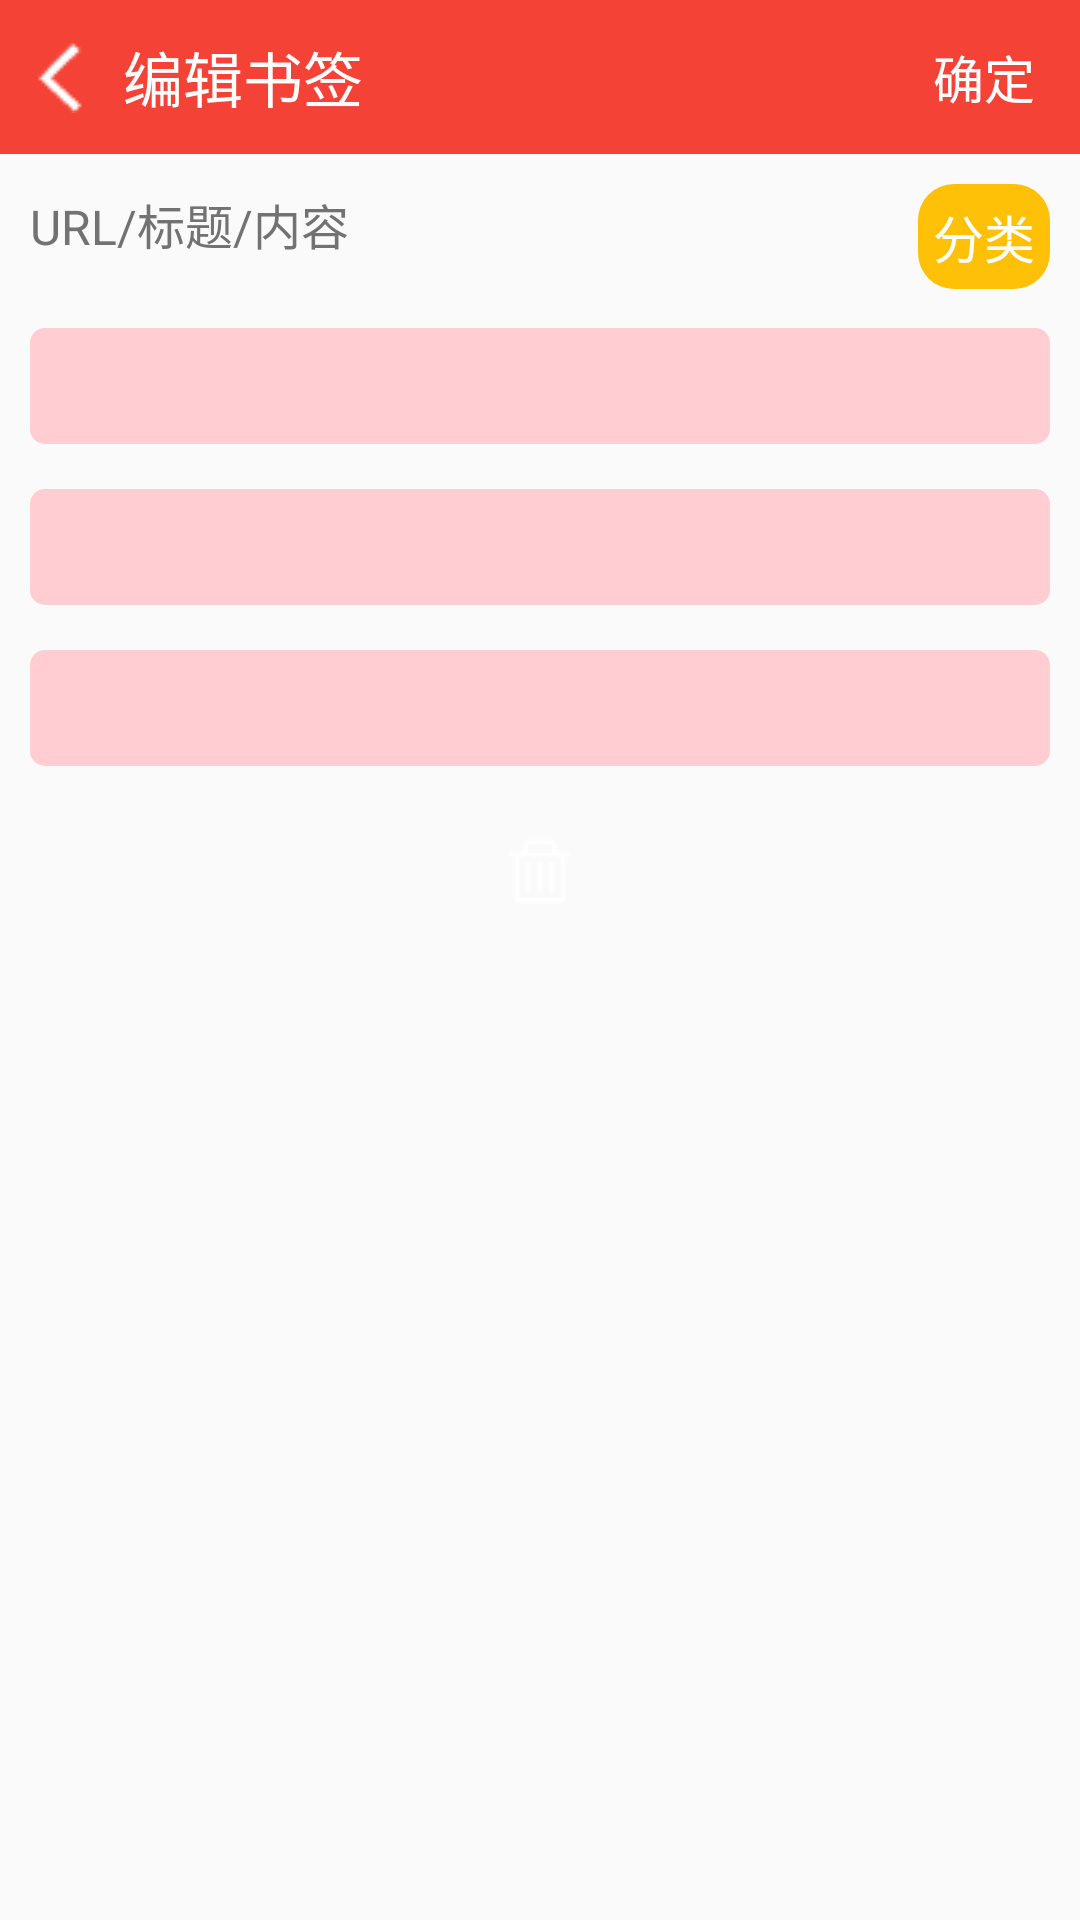

Here is an Android app screen rendered from its layout file. Give the layout XML and the strings, colors and styles it references.
<!-- AndroidManifest.xml: application theme myTheme -->
<!-- res/layout/fragment_favorite_edit.xml -->
<?xml version="1.0" encoding="utf-8"?>
<FrameLayout
    android:id="@+id/fl_fav_edit"
    xmlns:android="http://schemas.android.com/apk/res/android"
    android:layout_width="match_parent"
    android:layout_height="match_parent">
<LinearLayout
    android:orientation="vertical" android:layout_width="match_parent"
    android:layout_height="match_parent">
    <LinearLayout
        android:layout_width="match_parent"
        android:layout_height="wrap_content"
        android:orientation="horizontal"
        android:layout_gravity="top"
        android:padding="5dp"
        android:background="@color/colorPrimary"
        >
        <ImageView
            android:id="@+id/iv_fav_edit_back"
            android:background="@drawable/bt_common"
            android:clickable="true"
            android:layout_marginLeft="3dp"
            android:layout_marginRight="3dp"
            android:layout_width="wrap_content"
            android:layout_height="match_parent"
            android:src="@drawable/left"/>
            <TextView
                android:id="@+id/et_input"
                android:background="@drawable/et_webline"
                android:singleLine="true"
                android:layout_width="wrap_content"
                android:layout_height="wrap_content"
                android:layout_marginRight="2dp"
                android:layout_weight="1"
                android:padding="6dp"
                android:textSize="20sp"
                android:textColorHint="@color/icons"
                android:textColor="@color/textSecondary"
                android:hint="编辑书签"/>
        <TextView
            android:id="@+id/bt_fav_edit_ok"
            android:layout_width="wrap_content"
            android:layout_height="match_parent"
            android:gravity="center"
            android:clickable="true"
            android:paddingLeft="10dp"
            android:background="@drawable/bt_common"
            android:paddingRight="10dp"
            android:textSize="17sp"
            android:textColor="@color/icons"
            android:text="确定"/>
    </LinearLayout>
  
    <RelativeLayout
        android:paddingRight="10dp"
        android:layout_marginBottom="10dp"
        android:layout_width="match_parent"
        android:layout_height="wrap_content"
        android:orientation="horizontal"
        android:gravity="center_vertical">
        <TextView
            android:paddingBottom="5dp"
            android:paddingLeft="10dp"
            android:paddingTop="10dp"
            android:gravity="bottom"
            android:textSize="16sp"
            android:textColor="@color/textSecondary"
            android:layout_width="wrap_content"
            android:layout_height="40dp"
            android:text="URL/标题/内容"/>
        <EditText
            android:layout_alignParentRight="true"
            android:layout_marginTop="10dp"
            android:layout_marginBottom="3dp"
            android:id="@+id/et_fav_edit_tags"
            android:background="@drawable/tv_tags"
            android:scrollbars="vertical"
            android:gravity="start"
            android:singleLine="true"
            android:textColorHint="@color/icons"
            android:paddingTop="7dp"
            android:textColor="@color/icons"
            android:paddingBottom="7dp"
            android:paddingLeft="7dp"
            android:hint="分类"
            android:maxLength="15"
            android:padding="5dp"
            android:layout_width="wrap_content"
            android:layout_height="wrap_content"
            android:textSize="17sp"
            />
    </RelativeLayout>

      <LinearLayout
          android:orientation="vertical"
          android:layout_width="match_parent"
          android:paddingLeft="10dp"
          android:paddingRight="10dp"
          android:paddingBottom="15dp"
          android:layout_height="wrap_content">
          <TextView
              android:id="@+id/tv_fav_edit_url"
              android:padding="8dp"
              android:textColor="@color/textSecondary"
              android:textSize="17sp"
              android:layout_marginBottom="15dp"
              android:background="@drawable/ll_webline"
              android:layout_width="match_parent"
              android:layout_height="wrap_content" />
          <EditText
              android:id="@+id/et_fav_edit_title"
              android:padding="8dp"
              android:textSize="17sp"
              android:textColor="@color/textSecondary"
              android:background="@drawable/ll_webline"
              android:layout_width="match_parent"
              android:layout_marginBottom="15dp"
              android:layout_height="wrap_content" />
          <EditText
              android:id="@+id/et_fav_edit_content"
              android:padding="8dp"
              android:textColor="@color/textSecondary"
              android:textSize="17sp"
              android:background="@drawable/ll_webline"
              android:layout_width="match_parent"
              android:layout_height="wrap_content"
              />
      </LinearLayout>

      <LinearLayout
          android:layout_width="match_parent"
          android:layout_height="wrap_content"
          android:paddingLeft="10dp"
          android:paddingRight="10dp"
          android:orientation="horizontal">
          <ImageButton
              android:id="@+id/et_fav_edit_delete"
              android:layout_width="wrap_content"
              android:layout_height="wrap_content"
              android:layout_weight="1"
              android:src="@drawable/clear"
              android:padding="8dp"
              android:background="@drawable/bt_common"/>
      </LinearLayout>
  </LinearLayout>
</FrameLayout>


<!-- resources referenced by this layout -->
<resources>
  <color name="colorPrimary">#F44336</color>
  <color name="icons">#FFFFFF</color>
  <color name="textSecondary">#727272</color>
  <!-- drawable clear: png bitmap (drawable, 289 bytes) -->
  <!-- drawable left: png bitmap (drawable, 333 bytes) -->
  <!-- drawable ll_webline (drawable) -->
  <?xml version="1.0" encoding="utf-8"?>
  <shape xmlns:android="http://schemas.android.com/apk/res/android">
  <solid android:color="#FFCDD2"/>
      <corners android:radius="5dp"/>
  </shape>
  <!-- drawable tv_tags (drawable) -->
  <?xml version="1.0" encoding="utf-8"?>
  <shape xmlns:android="http://schemas.android.com/apk/res/android">
  <corners
      android:radius="12dp"/>
      <solid
          android:color="@color/colorAccent"/>
  </shape>
  <style name="myTheme" parent="Theme.AppCompat.Light.DarkActionBar">
          
          <item name="colorPrimary">@color/colorPrimary</item>
          <item name="colorPrimaryDark">@color/colorPrimaryDark</item>
          <item name="colorAccent">@color/colorAccent</item>
      </style>
  <color name="colorAccent">#FFC107</color>
  <color name="colorPrimaryDark">#D32F2F</color>
</resources>
